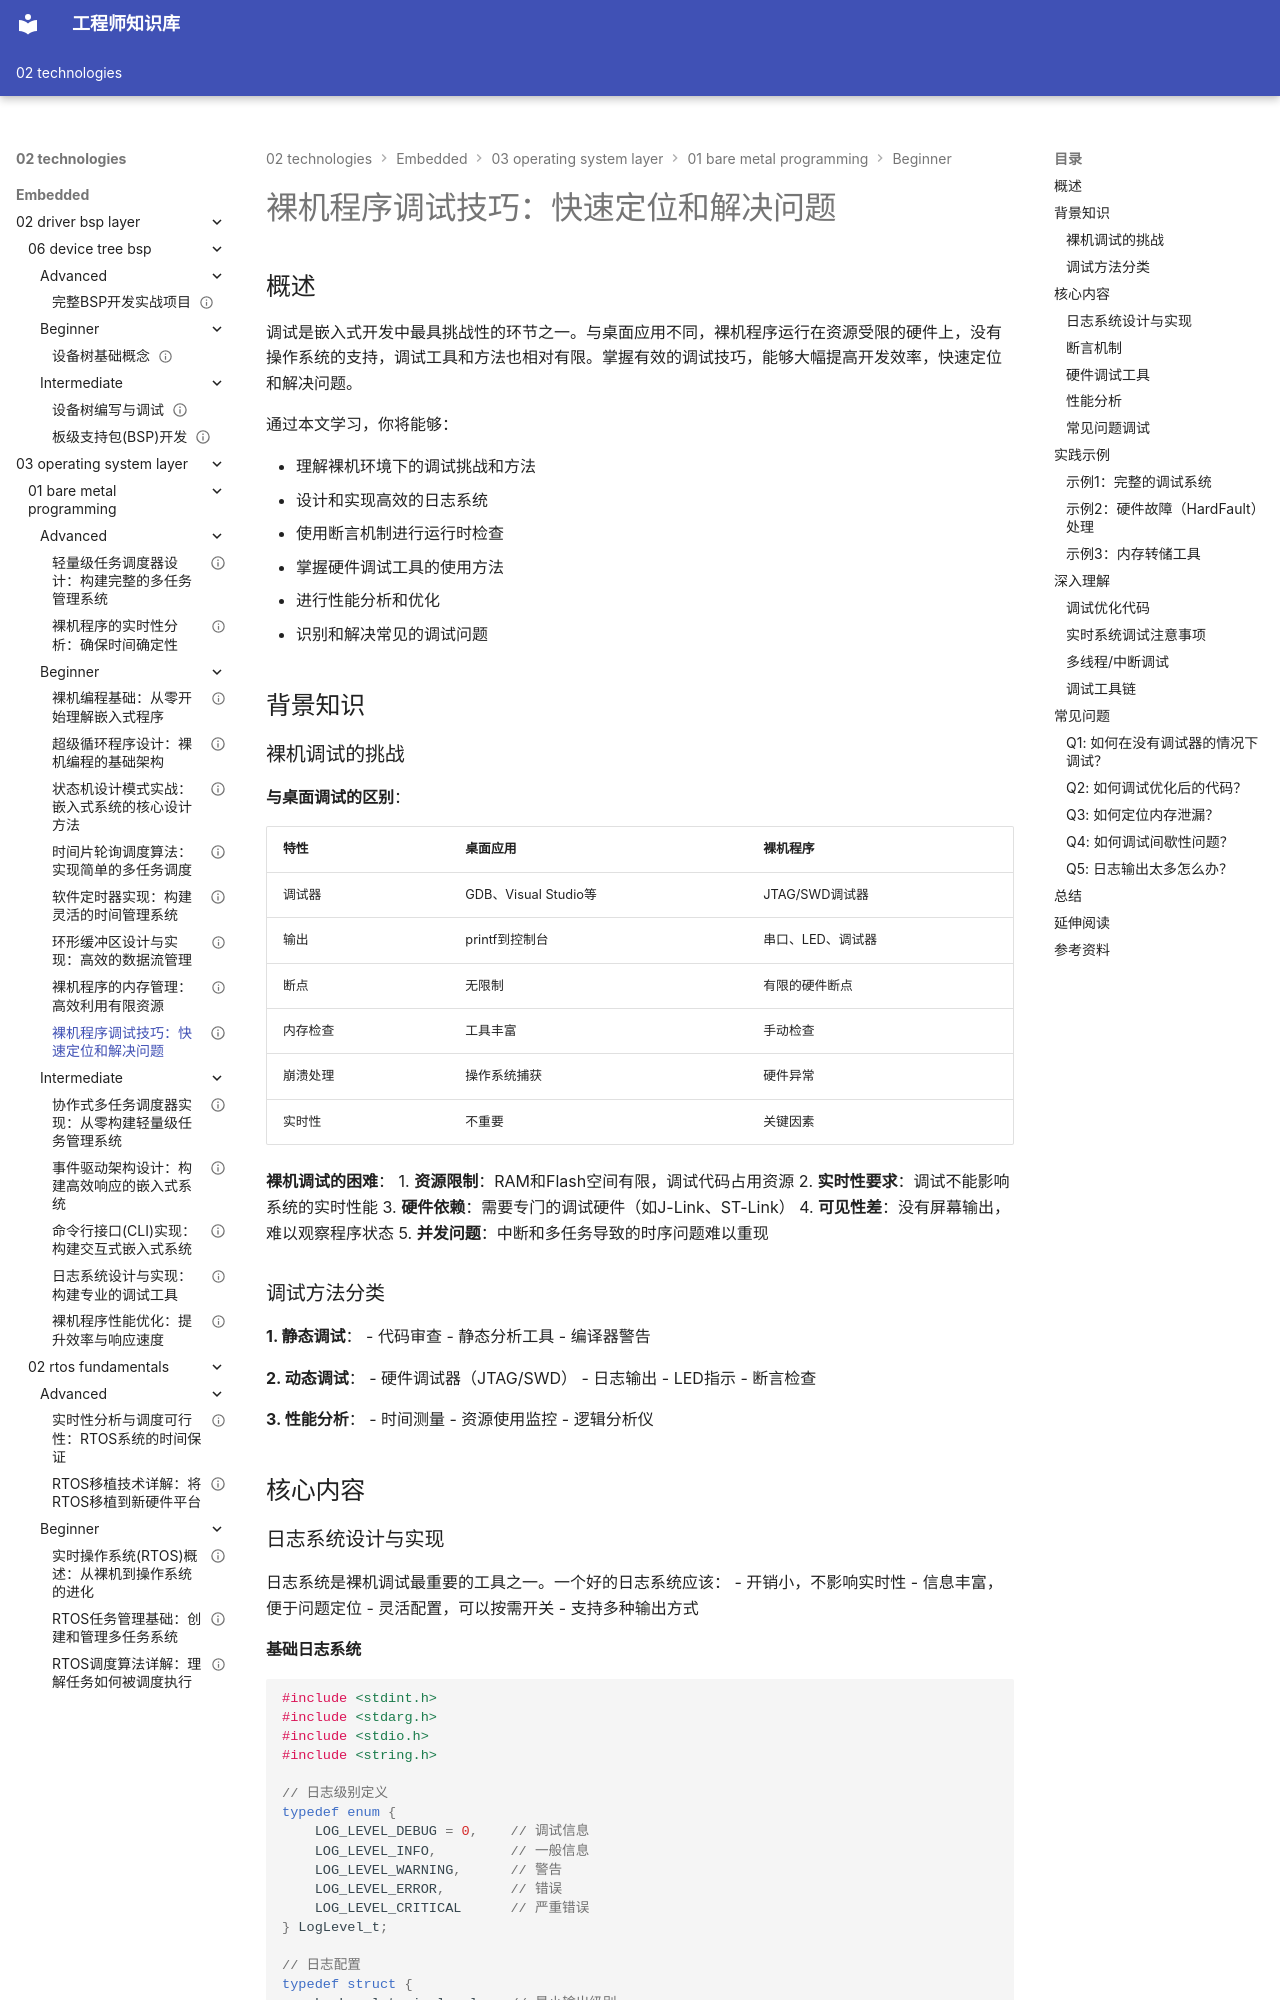

repository: Vuiora/knowledge-os · page: 02-technologies/embedded/03-operating-system-layer/01-bare-metal-programming/beginner/08-bare-metal-debugging/index.html · generator: mkdocs

---
title: "裸机程序调试技巧：快速定位和解决问题"
description: "掌握裸机嵌入式系统的调试方法和技巧。通过本文，你将学会使用日志系统、断言机制、性能分析工具，以及如何处理常见的调试问题，提高开发效率和代码质量。"
slug: "bare-metal-debugging"

# 分类信息
domain: "操作系统层"
module: "裸机编程"
content_type: "tutorial"
skill_level: "beginner"

# 标签和关联
tags:
  - 调试技巧
  - 日志系统
  - 断言
  - 性能分析
  - 故障排查
prerequisites:
  - "bare-metal-programming-basics"
  - "bare-metal-memory-management"
related_contents: []

# 学习信息
estimated_time: 55
difficulty_score: 4

# 作者和版本
author: "嵌入式知识平台"
author_id: ""
created_at: "2024-01-15"
updated_at: "2024-01-15"
version: "1.0"

# 语言和本地化
language: "zh-CN"
translations: []

# 状态和可见性
status: "published"
is_featured: false
is_premium: false

# SEO和元数据
keywords:
  - 裸机调试
  - 嵌入式调试
  - 日志系统
  - 断言机制
  - 性能分析
  - 故障排查
  - JTAG调试
cover_image: ""
---

# 裸机程序调试技巧：快速定位和解决问题

## 概述

调试是嵌入式开发中最具挑战性的环节之一。与桌面应用不同，裸机程序运行在资源受限的硬件上，没有操作系统的支持，调试工具和方法也相对有限。掌握有效的调试技巧，能够大幅提高开发效率，快速定位和解决问题。

通过本文学习，你将能够：

- 理解裸机环境下的调试挑战和方法
- 设计和实现高效的日志系统
- 使用断言机制进行运行时检查
- 掌握硬件调试工具的使用方法
- 进行性能分析和优化
- 识别和解决常见的调试问题

## 背景知识

### 裸机调试的挑战

**与桌面调试的区别**：

| 特性 | 桌面应用 | 裸机程序 |
|------|---------|---------|
| 调试器 | GDB、Visual Studio等 | JTAG/SWD调试器 |
| 输出 | printf到控制台 | 串口、LED、调试器 |
| 断点 | 无限制 | 有限的硬件断点 |
| 内存检查 | 工具丰富 | 手动检查 |
| 崩溃处理 | 操作系统捕获 | 硬件异常 |
| 实时性 | 不重要 | 关键因素 |

**裸机调试的困难**：
1. **资源限制**：RAM和Flash空间有限，调试代码占用资源
2. **实时性要求**：调试不能影响系统的实时性能
3. **硬件依赖**：需要专门的调试硬件（如J-Link、ST-Link）
4. **可见性差**：没有屏幕输出，难以观察程序状态
5. **并发问题**：中断和多任务导致的时序问题难以重现

### 调试方法分类

**1. 静态调试**：
- 代码审查
- 静态分析工具
- 编译器警告

**2. 动态调试**：
- 硬件调试器（JTAG/SWD）
- 日志输出
- LED指示
- 断言检查

**3. 性能分析**：
- 时间测量
- 资源使用监控
- 逻辑分析仪

## 核心内容

### 日志系统设计与实现

日志系统是裸机调试最重要的工具之一。一个好的日志系统应该：
- 开销小，不影响实时性
- 信息丰富，便于问题定位
- 灵活配置，可以按需开关
- 支持多种输出方式
